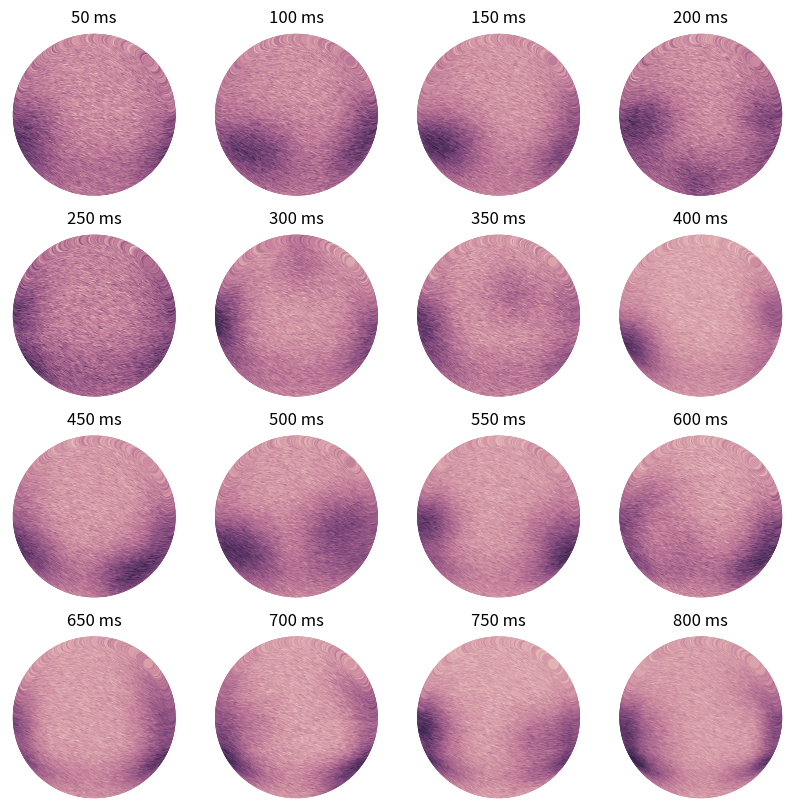

Reproduce this figure in Python.
# import matplotlib.cm as cm
import matplotlib.pyplot as plt
from matplotlib.patches import Circle, PathPatch
from matplotlib.path import Path
from matplotlib.transforms import Affine2D
import numpy as np 
from scipy.stats import multivariate_normal
import seaborn as sns

entropy_level = np.linspace(1, 0.05, 20)
cmap = sns.cubehelix_palette(as_cmap=True)

fig = plt.figure(figsize=(10, 10 ))
counter = 0
#every 50 ms 
for timestep in range(1, 17):
    this_entropy_level = entropy_level[timestep]
    counter += 1
    
    ax = fig.add_subplot(4,4,counter)

    circle = Circle((0,0), 1, facecolor='none', edgecolor=(0, 0.8, 0.8), 
            linewidth=3, alpha=0.5)

    # what would you like the difference map to be?
    # center regions in 2d, covariance matrix
    # scaling factor for the probability at that point as the mean of another draw, with the mean centered at that number, sigma being very small
    regions = [{'mu': np.array([-1, -0.25]), 
                'cov':this_entropy_level*np.array([[0.1, -0.0], [-0, 1]])},
               {'mu': np.array([1, -0.25]), 
                'cov':this_entropy_level*np.array([[0.1, -0.0], [-0, 1]])},
               {'mu': np.array([-1, -0.75]), 
                'cov':this_entropy_level*np.array([[1, -0.0], [-0, 0.1]])},
               {'mu': np.array([1, -0.75]), 
                'cov':this_entropy_level*np.array([[1, -0.0], [-0, 0.1]])},
                ]

    x_values = np.array([np.linspace(-1,1,100).tolist()]*100)
    y_values = np.array([np.linspace(-1,1,100).tolist()]*100).transpose()
    xy_values = np.dstack([x_values, y_values])
    xy_values_flatten = xy_values.reshape(-1,2)

    probs = []
    weights = []
    for region in regions:
        probs.append ( multivariate_normal.pdf(xy_values_flatten, mean=region['mu'], cov=region['cov']))
        weights.append(1)

    # adding random noise 
    for i in range(6):
        if i%2 == 0:
            fake_mu = np.random.multivariate_normal(np.array([-1, -0.25]), 0.2*np.identity(2)) 
        else:
            fake_mu =np.random.multivariate_normal(np.array([1, -0.25]), 0.2*np.identity(2))  
        fake_cov = 0.08* np.identity(2) 
        print(fake_mu)
        print(fake_cov)
        probs.append ( multivariate_normal.pdf(xy_values_flatten , 
            mean = fake_mu,
            cov = fake_cov))
        weights.append(0.5);
    print(len(probs))
    weights = weights/np.sum(weights)
    prob = np.sum(np.array(weights)[:, None]* np.vstack(probs), 0)

    x = xy_values_flatten[:, 0]
    y = xy_values_flatten[:, 1]
    x_circle = x*np.sqrt(np.maximum(0.0000001, 1 - y**2/2))
    y_circle = y*np.sqrt(np.maximum(0.0000001, 1 - x**2/2))


    intensity = np.random.normal(prob, 0.05) 
    ax.scatter(x_circle, y_circle, c=intensity, cmap=cmap)
    ax.set_title('{} ms'.format(timestep*50))
    ax.axis('off') 

plt.savefig('head_scan.jpg')
